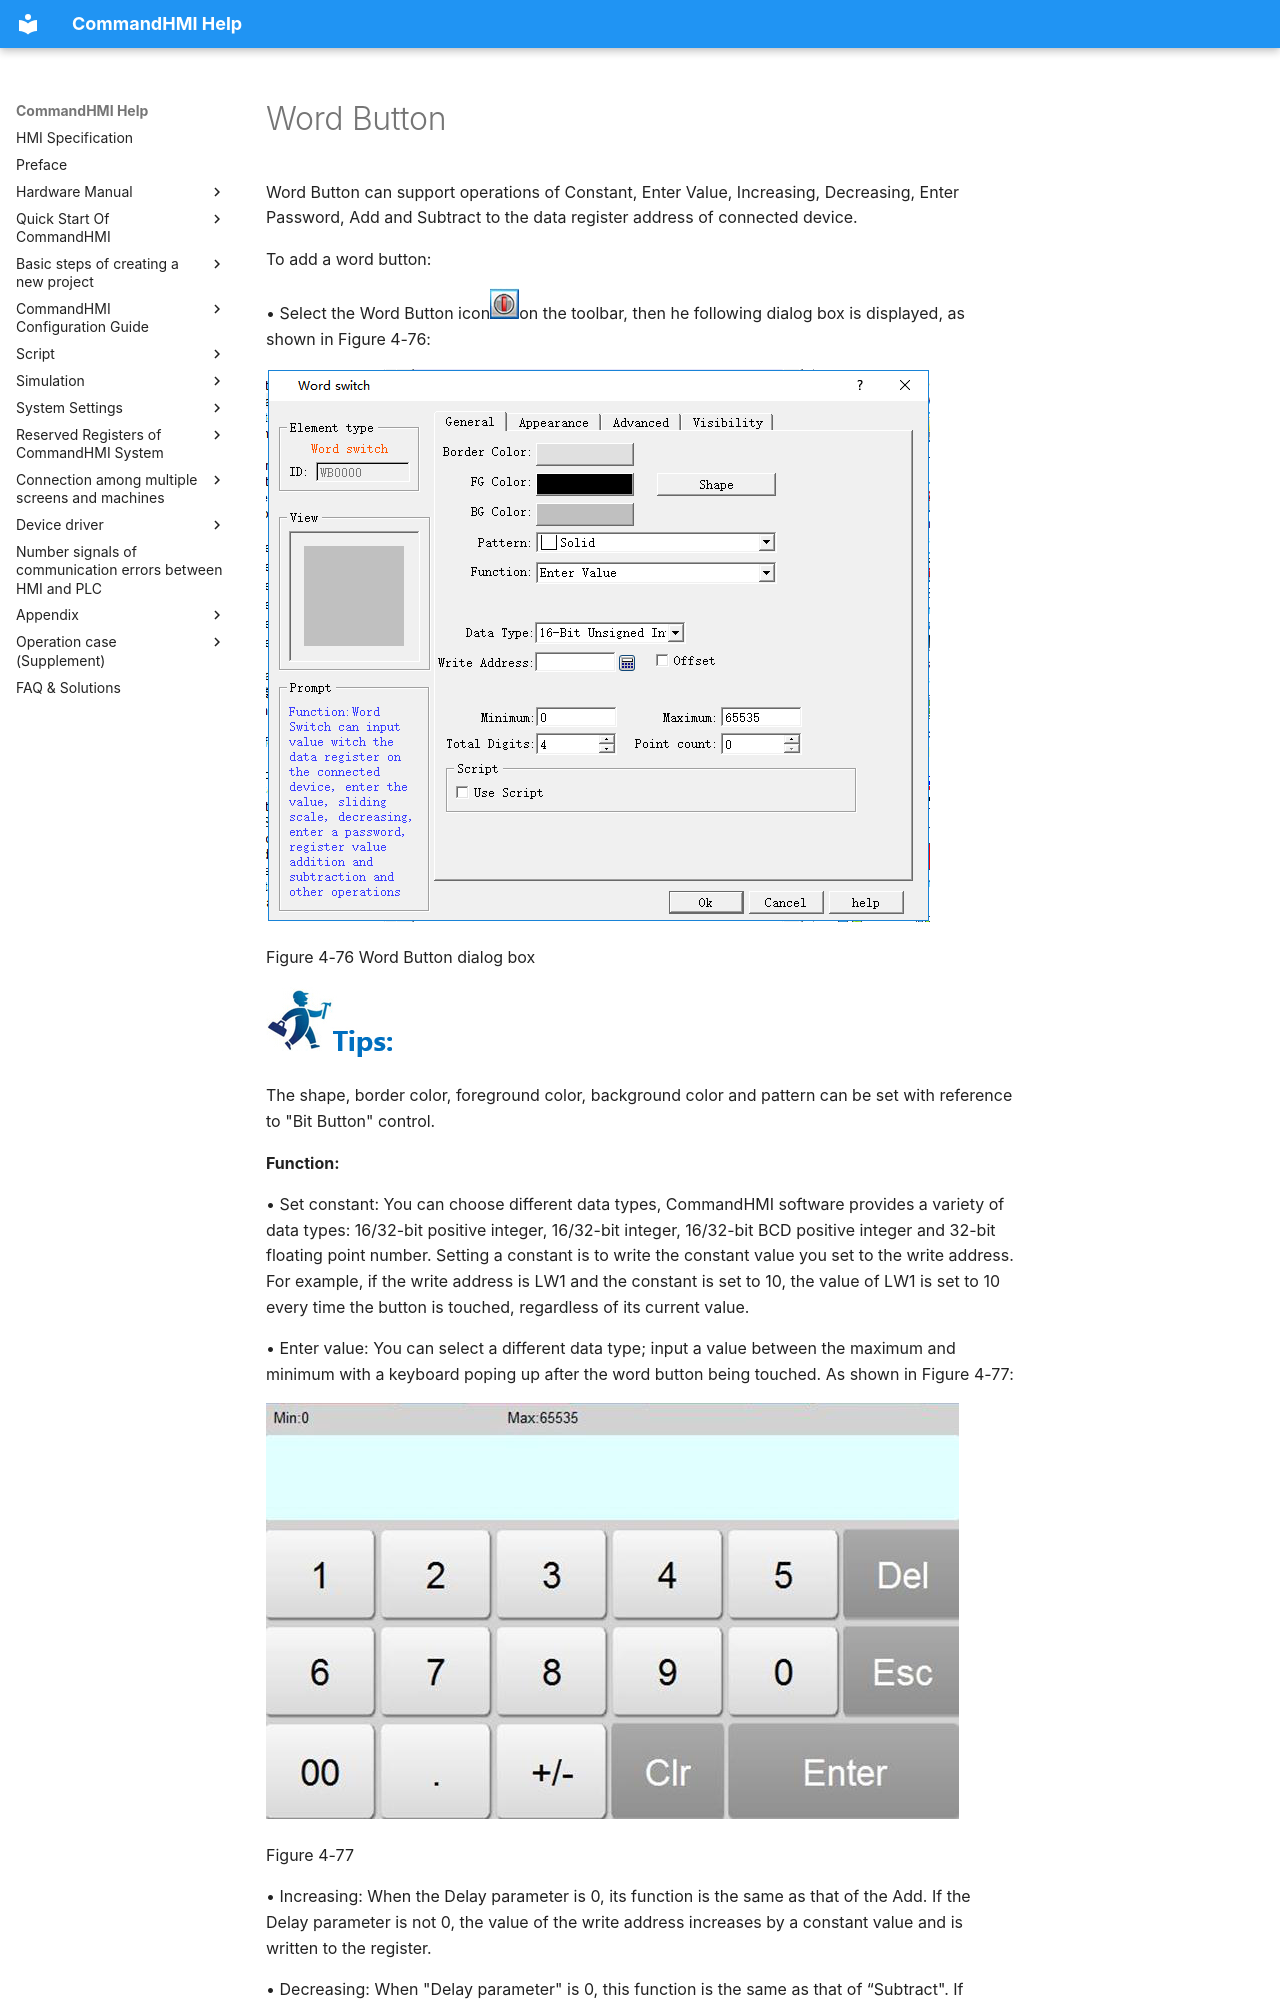

repository: AceAutomation/commandhmi-aide · page: en/configuration-guide/basic-control/wordbutton.html · generator: mkdocs

# Word Button

Word Button can support operations of Constant, Enter Value, Increasing, Decreasing, Enter Password, Add and Subtract to the data register address of connected device.

To add a word button:

• Select the Word Button icon<img src="wordbutton.files/wordbutton222.png" width="29" />on the toolbar, then he following dialog box is displayed, as shown in Figure 4-76:

<img src="wordbutton.files/wordbutton308.png" width="664" />

Figure 4-76 Word Button dialog box

<img src="wordbutton.files/wordbutton345.png" width="130" />

The shape, border color, foreground color, background color and pattern can be set with reference to "Bit Button" control.

**Function:**

• Set constant: You can choose different data types, CommandHMI software provides a variety of data types: 16/32-bit positive integer, 16/32-bit integer, 16/32-bit BCD positive integer and 32-bit floating point number. Setting a constant is to write the constant value you set to the write address. For example, if the write address is LW1 and the constant is set to 10, the value of LW1 is set to 10 every time the button is touched, regardless of its current value.

• Enter value: You can select a different data type; input a value between the maximum and minimum with a keyboard poping up after the word button being touched. As shown in Figure 4-77:

<img src="wordbutton.files/wordbutton1128.png" width="693" />

Figure 4-77

• Increasing: When the Delay parameter is 0, its function is the same as that of the Add. If the Delay parameter is not 0, the value of the write address increases by a constant value and is written to the register.

• Decreasing: When "Delay parameter" is 0, this function is the same as that of “Subtract". If "Delay parameter" is not 0, after a certain time, the value written to the address decreases by the constant value and is written to the register.

• Enter Password: Same as the "Enter Value" except that the "Enter Password" function has no option of decimal digits.

• Add: After choosing the data type, writing the address, constant and maximum value, every time you touch the "word button" control, the set value corresponding to the register value will plus the constant value based on the original value. Each time the button is touched, the value written to the address is incremented by a constant; however the value written to the address cannot exceed the maximum value you set. For example, the write address is LW1, the constant is 5, and the maximum value is 65535. Each time you click the Word Button control, the value of LW1 is added to the original value by 5, but the maximum value of LW1 cannot exceed 65535.
